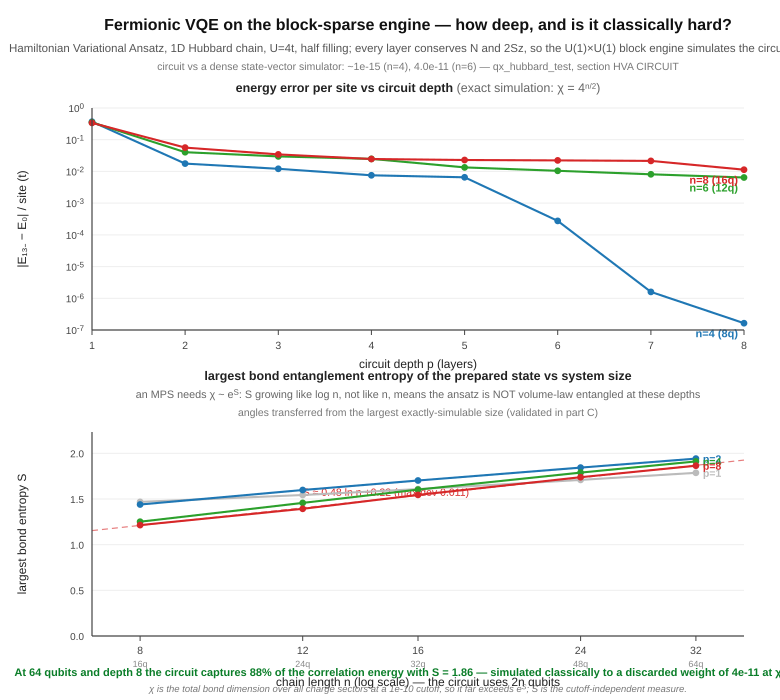

The data file committed next to this chart (first rows):
n, qubits, p, E_vqe, E_exact, err, err_site, chi_used, S_max, trunc, nfev, wall_s
4, 8, 1, -0.4721, -1.953, 1.481009e+00, 3.702523e-01, 16, 1.386, 0.000e+00, 753, 0.6
4, 8, 2, -1.883, -1.953, 7.046520e-02, 1.761630e-02, 16, 1.138, 0.000e+00, 4476, 5.8
4, 8, 3, -1.905, -1.953, 4.842856e-02, 1.210714e-02, 16, 1.134, 0.000e+00, 5124, 12.8
4, 8, 4, -1.923, -1.953, 3.019297e-02, 7.548242e-03, 16, 1.128, 0.000e+00, 5501, 33.8
4, 8, 5, -1.927, -1.953, 2.603506e-02, 6.508764e-03, 16, 1.12, 0.000e+00, 6222, 46.5
4, 8, 6, -1.952, -1.953, 1.104155e-03, 2.760388e-04, 16, 1.112, 0.000e+00, 6942, 59.3
4, 8, 7, -1.953, -1.953, 6.363513e-06, 1.590878e-06, 16, 1.108, 0.000e+00, 7663, 57.9
4, 8, 8, -1.953, -1.953, 6.547492e-07, 1.636873e-07, 16, 1.108, 0.000e+00, 8382, 68.4
6, 12, 1, -0.9879, -3.093, 2.104647e+00, 3.507745e-01, 64, 1.441, 0.000e+00, 691, 1.5
6, 12, 2, -2.85, -3.093, 2.429485e-01, 4.049141e-02, 64, 1.354, 0.000e+00, 4325, 15.2
6, 12, 3, -2.913, -3.093, 1.791683e-01, 2.986138e-02, 64, 1.338, 0.000e+00, 5126, 49.0
6, 12, 4, -2.943, -3.093, 1.491313e-01, 2.485521e-02, 64, 1.285, 0.000e+00, 5503, 54.4
6, 12, 5, -3.012, -3.093, 8.065220e-02, 1.344203e-02, 64, 1.167, 0.000e+00, 6222, 52.0
6, 12, 6, -3.03, -3.093, 6.275902e-02, 1.045984e-02, 64, 1.166, 0.000e+00, 6942, 64.6
6, 12, 7, -3.044, -3.093, 4.883781e-02, 8.139636e-03, 64, 1.166, 0.000e+00, 7662, 122.5
6, 12, 8, -3.054, -3.093, 3.860057e-02, 6.433429e-03, 64, 1.154, 0.000e+00, 8382, 103.9
8, 16, 1, -1.518, -4.236, 2.718266e+00, 3.397833e-01, 256, 1.468, 0.000e+00, 649, 5.6
8, 16, 2, -3.786, -4.236, 4.496621e-01, 5.620777e-02, 256, 1.44, 3.053e-24, 4379, 55.8
8, 16, 3, -3.96, -4.236, 2.761237e-01, 3.451546e-02, 256, 1.333, 3.156e-24, 5123, 81.1
8, 16, 4, -4.038, -4.236, 1.975115e-01, 2.468894e-02, 256, 1.251, 3.171e-24, 5502, 108.0
8, 16, 5, -4.052, -4.236, 1.838677e-01, 2.298346e-02, 256, 1.244, 3.300e-24, 6222, 148.5
8, 16, 6, -4.058, -4.236, 1.778649e-01, 2.223311e-02, 256, 1.246, 2.298e-24, 6942, 195.7
8, 16, 7, -4.065, -4.236, 1.712894e-01, 2.141117e-02, 256, 1.227, 2.972e-24, 7663, 249.0
8, 16, 8, -4.145, -4.236, 9.074094e-02, 1.134262e-02, 256, 1.214, 1.369e-24, 8381, 308.9
